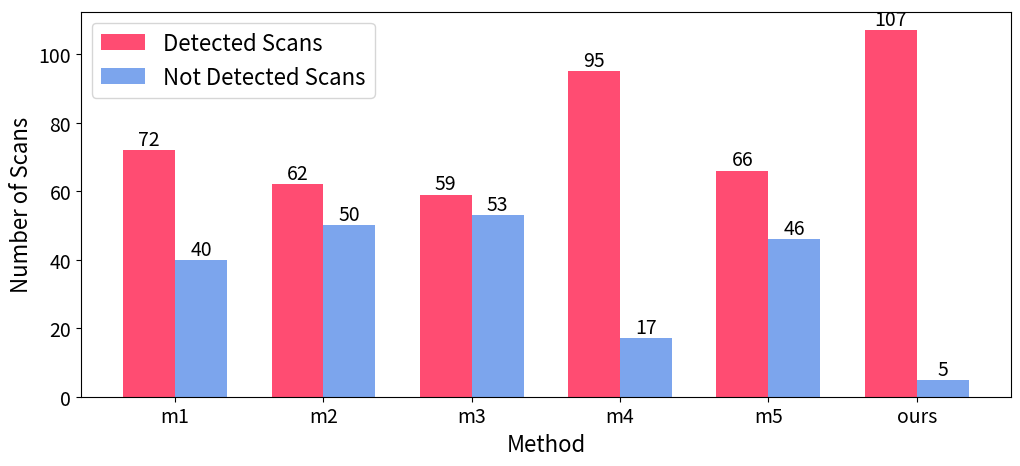

Generate this figure with matplotlib:
import matplotlib.pyplot as plt

data = {
    "m1": {"detected_scans": 72, "not_detected_scans": 40},
    "m2": {"detected_scans": 62, "not_detected_scans": 50},
    "m3": {"detected_scans": 59, "not_detected_scans": 53},
    "m4": {"detected_scans": 95, "not_detected_scans": 17},
    "m5": {"detected_scans": 66, "not_detected_scans": 46},
    "ours": {"detected_scans": 107, "not_detected_scans": 5},
}

labels = list(data.keys())
detected_scans = [entry["detected_scans"] for entry in data.values()]
not_detected_scans = [entry["not_detected_scans"] for entry in data.values()]

bar_width = 0.35
index = range(len(labels))

fig, ax = plt.subplots(figsize=(12, 5))  # Adjust the figsize here

bar1 = ax.bar(index, detected_scans, bar_width, label='Detected Scans', color="#ff0036", alpha=0.7)
bar2 = ax.bar([i + bar_width for i in index], not_detected_scans, bar_width, label='Not Detected Scans', color="#457fe6", alpha=0.7)

ax.set_xlabel('Method', fontsize=16)  # Set the font size for xlabel
ax.set_ylabel('Number of Scans', fontsize=16)  # Set the font size for ylabel

# Display counts on bar1
for i, detected in enumerate(detected_scans):
    ax.text(i, detected, f"{detected}", ha='center', va='bottom', fontsize=14)  # Set the font size for text

# Display counts on bar2
for i, (detected, not_detected) in enumerate(zip(detected_scans, not_detected_scans)):
    ax.text(i + bar_width, not_detected, f"{not_detected}", ha='center', va='bottom', fontsize=14)  # Set the font size for text

ax.set_xticks([i + bar_width / 2 for i in index])
ax.set_xticklabels(labels, fontsize=14)  # Set the font size for xtick labels

ax.tick_params(axis='y', labelsize=14)  # Set the font size for y-axis ticks

ax.legend(fontsize=16)  # Set the font size for legend

plt.show()
